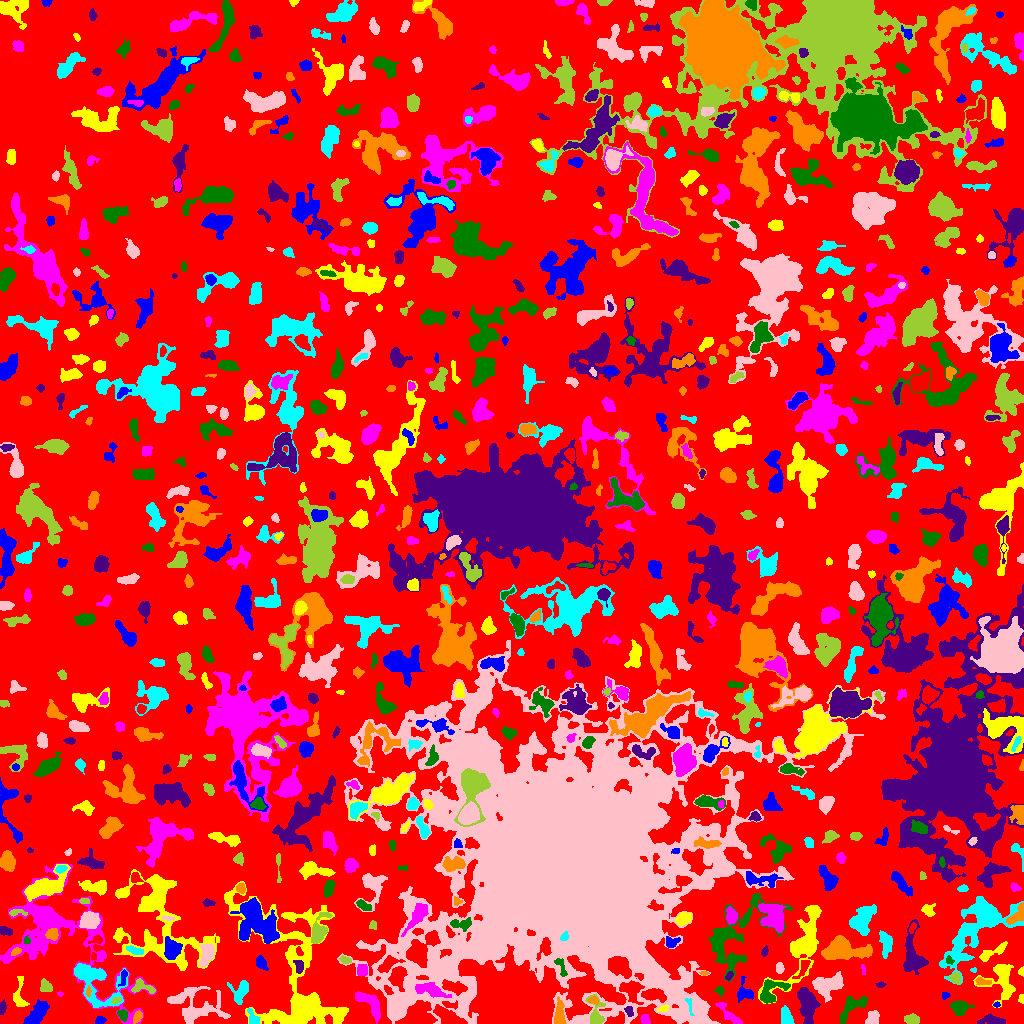

The data file committed next to this chart (first rows):
ID, X, Y, A, B, theta, total_flux, mu_max, mu_median, mu_mean, R_fwhm, R_e, R10, R90, x_start, x_end, y_start, y_end, area, greylevel
0, 505.1, 521.9, 301.5, 291.1, -0.4632, 1033074, 10.0, 1.0, 1.522, 60.22, 217.5, 84.16, 354.9, 0, 1023, 0, 1023, 678571, 1.522
1, 99.91, 2.986, 2.472, 1.868, 0.1476, 209.0, 6.0, 2.0, 2.714, 3.29, 2.585, 0.9772, 4.222, 95, 106, 0, 7, 77, 5.714
2, 299.9, 32.01, 36.62, 17.43, -1.206, 16604, 40.0, 2.0, 4.767, 7.399, 12.15, 3.909, 26.87, 224, 348, 0, 142, 3483, 7.767
3, 645.2, 4.442, 2.68, 2.128, -0.9895, 104.0, 3.0, 1.0, 1.195, 2.523, 2.877, 0.9772, 4.652, 640, 650, 0, 9, 87, 6.195
4, 851.9, 17.27, 8.59, 3.939, 0.7077, 994.0, 9.0, 2.0, 2.95, 4.334, 5.262, 1.871, 8.849, 839, 867, 0, 27, 337, 5.95
5, 993.5, 2.589, 6.715, 2.181, -0.07313, 645.0, 11.0, 3.0, 3.258, 3.241, 3.868, 1.382, 6.652, 977, 1005, 0, 10, 198, 6.258
6, 138.1, 7.243, 2.184, 1.562, 1.364, 107.0, 4.0, 1.0, 1.081, 3.29, 2.326, 0.7979, 3.742, 133, 142, 0, 13, 99, 7.081
7, 253.4, 4.056, 4.388, 1.957, -1.162, 213.0, 6.0, 1.0, 1.651, 3.038, 2.821, 0.9772, 4.983, 247, 260, 0, 15, 129, 7.651
8, 872.4, 4.354, 3.436, 2.559, 1.003, 666.0, 8.0, 4.0, 4.111, 5.171, 3.7, 1.596, 5.67, 865, 879, 0, 13, 162, 8.111
9, 911.9, 3.964, 3.529, 2.285, -0.1045, 586.0, 8.0, 4.0, 4.186, 4.951, 3.656, 1.493, 5.642, 904, 919, 0, 10, 140, 7.186
10, 448.3, 5.917, 7.159, 3.209, -0.5435, 2597, 20.0, 6.0, 7.194, 5.412, 5.352, 2.034, 9.045, 433, 467, 0, 19, 361, 12.19
11, 35.5, 7.73, 7.155, 3.115, 0.9051, 1224, 11.0, 3.0, 3.372, 4.478, 5.262, 1.954, 8.921, 23, 49, 0, 24, 363, 6.372
12, 662.9, 14.84, 2.688, 1.264, 0.2618, 76.0, 3.0, 1.0, 1.152, 2.646, 2.185, 0.7979, 3.568, 657, 668, 12, 19, 66, 8.152
13, 728.4, 8.981, 8.233, 2.349, -0.7878, 423.0, 5.0, 2.0, 2.014, 4.406, 4.514, 1.693, 7.269, 715, 742, 0, 21, 210, 6.014
14, 122.2, 9.048, 2.656, 2.104, -0.9996, 315.0, 8.0, 3.0, 3.119, 3.432, 2.877, 1.128, 4.754, 117, 127, 2, 14, 101, 8.119
15, 628.9, 12.36, 2.633, 1.758, -1.107, 241.0, 6.0, 3.0, 3.09, 3.827, 2.646, 1.128, 4.068, 624, 633, 7, 17, 78, 10.09
16, 559.1, 8.185, 6.07, 2.226, 1.544, 764.0, 8.0, 3.0, 3.411, 5.557, 4.334, 1.784, 6.956, 554, 566, 0, 27, 224, 9.411
17, 786, 6.88, 4.754, 2.534, -1.326, 852.0, 8.0, 5.0, 4.532, 6.482, 4.406, 1.871, 6.482, 781, 794, 0, 18, 188, 7.532
18, 405.1, 23.3, 2.726, 1.681, 0.05457, 162.0, 4.0, 2.0, 2.0, 3.989, 2.646, 1.128, 4.297, 400, 411, 19, 27, 81, 11.0
19, 115.7, 22.93, 2.644, 1.368, 0.2408, 83.0, 3.0, 1.0, 1.383, 2.877, 2.326, 0.7979, 3.656, 111, 121, 20, 27, 60, 9.383
20, 513.7, 21.06, 12.08, 10.11, -1.066, 4524, 10.0, 3.0, 3.193, 9.918, 11.56, 4.222, 18.15, 491, 540, 0, 47, 1417, 7.193
21, 996.4, 18.43, 1.71, 1.079, -0.04186, 76.0, 4.0, 2.0, 2.111, 2.706, 1.693, 0.5642, 2.646, 993, 1000, 16, 22, 36, 7.111
22, 1022, 24.48, 1.989, 1.25, 1.52, 161.0, 9.0, 3.0, 3.354, 2.257, 1.871, 0.5642, 3.038, 1018, 1023, 20, 29, 48, 7.354
23, 370.1, 19.71, 9.403, 3.714, -0.8016, 1182, 8.0, 3.0, 3.348, 7.047, 6.129, 2.326, 9.39, 355, 380, 0, 32, 353, 6.348
24, 959.4, 16.21, 4.038, 3.475, -0.1691, 731.0, 9.0, 3.0, 3.151, 4.107, 4.442, 1.596, 7.225, 950, 974, 8, 23, 232, 6.151
25, 2.156, 15.94, 2.985, 1.516, 1.458, 192.0, 6.0, 2.0, 2.313, 3.338, 2.646, 0.9772, 4.184, 0, 6, 9, 24, 83, 6.313
26, 593.4, 23.08, 2.496, 1.508, -0.1311, 75.0, 3.0, 1.0, 1.119, 2.523, 2.257, 0.7979, 3.7, 588, 598, 19, 27, 67, 9.119
27, 689.9, 19.5, 3.956, 1.08, -1.436, 88.0, 5.0, 1.0, 1.222, 2.111, 1.954, 0.5642, 3.432, 685, 694, 8, 25, 72, 14.22
28, 176.1, 24.3, 3.416, 1.174, 0.1685, 74.0, 4.0, 1.0, 1.0, 2.523, 2.185, 0.7979, 3.568, 169, 183, 21, 28, 74, 7.0
29, 595.9, 8.674, 7.547, 3.7, -1.486, 852.0, 9.0, 3.0, 3.368, 4.549, 4.618, 1.693, 7.797, 585, 605, 0, 29, 253, 8.368
30, 387.5, 33.63, 2.592, 1.427, -0.89, 95.0, 4.0, 1.0, 1.418, 3.241, 2.459, 0.7979, 3.7, 384, 393, 29, 38, 67, 10.42
31, 945.2, 28.09, 1.868, 1.7, 0.9699, 102.0, 4.0, 1.0, 1.889, 2.877, 2.111, 0.7979, 3.613, 942, 950, 24, 31, 54, 5.889
32, 19.33, 29.98, 9.698, 3.187, 1.562, 312.0, 4.0, 1.0, 1.425, 4.72, 4.514, 1.596, 7.653, 13, 29, 17, 47, 219, 5.425
33, 60.25, 29.58, 1.576, 1.113, -0.133, 59.0, 3.0, 2.0, 2.185, 2.585, 1.693, 0.5642, 2.523, 57, 63, 27, 32, 27, 6.185
34, 719.8, 32.48, 2.278, 1.93, -0.9009, 176.0, 7.0, 2.0, 2.444, 2.394, 2.459, 0.7979, 4.068, 714, 724, 27, 37, 72, 6.444
35, 807.1, 20.46, 8.337, 4.161, -1.367, 2568, 11.0, 4.0, 4.958, 7.527, 6.864, 2.706, 11.11, 797, 820, 0, 36, 518, 7.958
36, 88.38, 32.02, 2.69, 1.062, 1.524, 126.0, 6.0, 2.0, 2.571, 2.585, 2.034, 0.7979, 3.338, 86, 91, 26, 38, 49, 11.57
37, 93.75, 42.74, 14.45, 8.752, -0.7699, 3233, 11.0, 3.0, 3.657, 7.485, 8.33, 3.141, 14.52, 74, 128, 16, 60, 884, 7.657
38, 197.5, 16.34, 13.31, 9.428, -0.07695, 2239, 7.0, 2.0, 2.747, 7.378, 9.167, 3.29, 14.28, 167, 230, 0, 37, 815, 5.747
39, 45.06, 36.46, 3.121, 2.269, -1.311, 209.0, 3.0, 2.0, 1.548, 4.687, 3.29, 1.382, 5.171, 40, 52, 32, 45, 135, 5.548
40, 631.5, 33.69, 5.459, 4.641, -0.7188, 1623, 11.0, 4.0, 4.816, 5.944, 5.47, 2.185, 8.974, 619, 644, 19, 43, 337, 9.816
41, 123.5, 47.42, 4.199, 1.571, 1.373, 236.0, 8.0, 2.0, 2.511, 2.585, 2.523, 0.9772, 4.652, 118, 127, 37, 54, 94, 8.511
42, 1002, 43.6, 10.53, 7.549, -1.492, 1717, 8.0, 3.0, 2.945, 7.136, 7.313, 2.764, 11.87, 973, 1015, 16, 59, 583, 5.945
43, 431.4, 33.39, 7.273, 2.699, -0.2988, 1189, 12.0, 3.0, 3.693, 4.618, 5.015, 1.871, 8.406, 415, 451, 26, 41, 322, 11.69
44, 769.7, 30.95, 7.739, 4.999, 0.7744, 876.0, 7.0, 2.0, 2.461, 5.078, 5.499, 2.034, 9.097, 760, 790, 20, 44, 356, 7.461
45, 880.9, 38.67, 1.821, 1.043, 0.02493, 30.0, 2.0, 0.0, 0.5882, 2.821, 1.693, 0.5642, 2.585, 875, 886, 36, 42, 51, 4.588
46, 981.6, 42.11, 4.023, 1.822, -0.09959, 207.0, 5.0, 2.0, 2.112, 2.877, 2.877, 1.128, 4.918, 975, 991, 39, 46, 98, 7.112
47, 241, 32.68, 5.626, 3.724, 1.103, 696.0, 6.0, 2.0, 2.559, 5.917, 4.583, 1.871, 7.777, 227, 248, 19, 43, 272, 6.559
48, 828.4, 38.02, 7.216, 4.511, 0.4218, 1869, 10.0, 3.0, 3.738, 7.136, 6.507, 2.459, 10.69, 812, 843, 21, 52, 500, 6.738
49, 142.8, 36.6, 6.469, 2.911, -0.285, 382.0, 6.0, 2.0, 2.011, 4.549, 4.107, 1.596, 6.457, 131, 155, 30, 45, 190, 7.011
50, 802.7, 55.23, 6.56, 2.191, 1.029, 398.0, 4.0, 3.0, 2.783, 6.58, 4.107, 1.693, 6.155, 792, 810, 45, 63, 143, 7.783
51, 744.2, 30.96, 5.82, 4.222, -1.277, 406.0, 4.0, 2.0, 1.88, 6.457, 4.514, 1.784, 7.159, 737, 753, 21, 47, 216, 6.88
52, 1021, 51.5, 1.389, 1.296, -0.0, 50.0, 3.0, 1.0, 1.087, 2.394, 1.784, 0.5642, 2.646, 1018, 1023, 47, 57, 46, 7.087
53, 863, 54.16, 2.955, 1.013, -1.413, 74.0, 4.0, 2.0, 1.644, 2.821, 2.185, 0.7979, 3.385, 861, 865, 49, 59, 45, 5.644
54, 561, 56.61, 6.016, 2.111, -1.213, 229.0, 4.0, 2.0, 1.877, 4.918, 3.432, 1.262, 5.382, 554, 567, 47, 65, 122, 11.88
55, 728.8, 46.94, 2.257, 1.442, 0.8713, 105.0, 6.0, 1.0, 1.75, 2.034, 2.034, 0.5642, 3.613, 725, 733, 43, 52, 60, 7.75
56, 704.4, 50.11, 1.922, 1.003, -0.01623, 55.0, 4.0, 1.0, 1.528, 2.185, 1.693, 0.5642, 2.877, 699, 709, 48, 52, 36, 6.528
57, 973.6, 53.48, 1.569, 1.114, 0.1432, 63.0, 4.0, 2.0, 2.032, 2.459, 1.596, 0.5642, 2.585, 970, 976, 51, 56, 31, 7.032
58, 779.5, 55.48, 2.351, 1.925, -1.529, 163.0, 4.0, 2.0, 1.918, 4.068, 2.764, 1.128, 4.297, 776, 784, 50, 61, 85, 5.918
59, 955.7, 44.98, 2.747, 2.32, -0.8039, 258.0, 5.0, 2.0, 2.324, 3.785, 3.038, 1.262, 4.918, 947, 960, 40, 52, 111, 7.324
... 774 more rows
